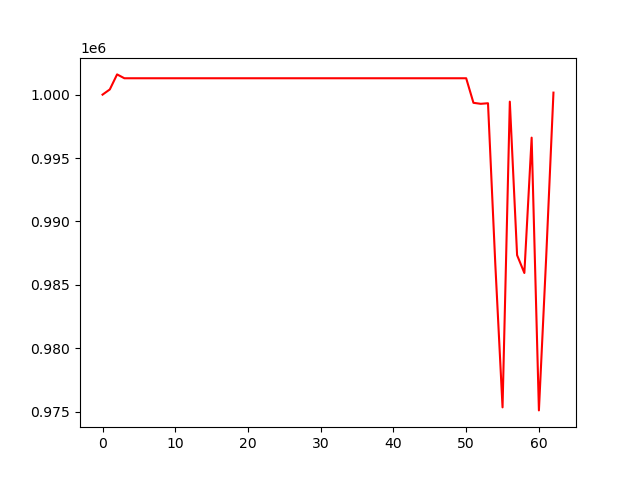

The file beside this chart, header and first rows:
, 0
0, 1000000
1, 1000411
2, 1001596
3, 1001292
4, 1001292
5, 1001292
6, 1001292
7, 1001292
8, 1001292
9, 1001292
10, 1001292
11, 1001292
12, 1001292
13, 1001292
14, 1001292
15, 1001292
16, 1001292
17, 1001292
18, 1001292
19, 1001292
20, 1001292
21, 1001292
22, 1001292
23, 1001292
24, 1001292
25, 1001292
26, 1001292
27, 1001292
28, 1001292
29, 1001292
30, 1001292
31, 1001292
32, 1001292
33, 1001292
34, 1001292
35, 1001292
36, 1001292
37, 1001292
38, 1001292
39, 1001292
40, 1001292
41, 1001292
42, 1001292
43, 1001292
44, 1001292
45, 1001292
46, 1001292
47, 1001292
48, 1001292
49, 1001292
50, 1001292
51, 999355
52, 999277
53, 999321
54, 986677
55, 975341
56, 999448
57, 987343
58, 985936
59, 996609
... 3 more rows
